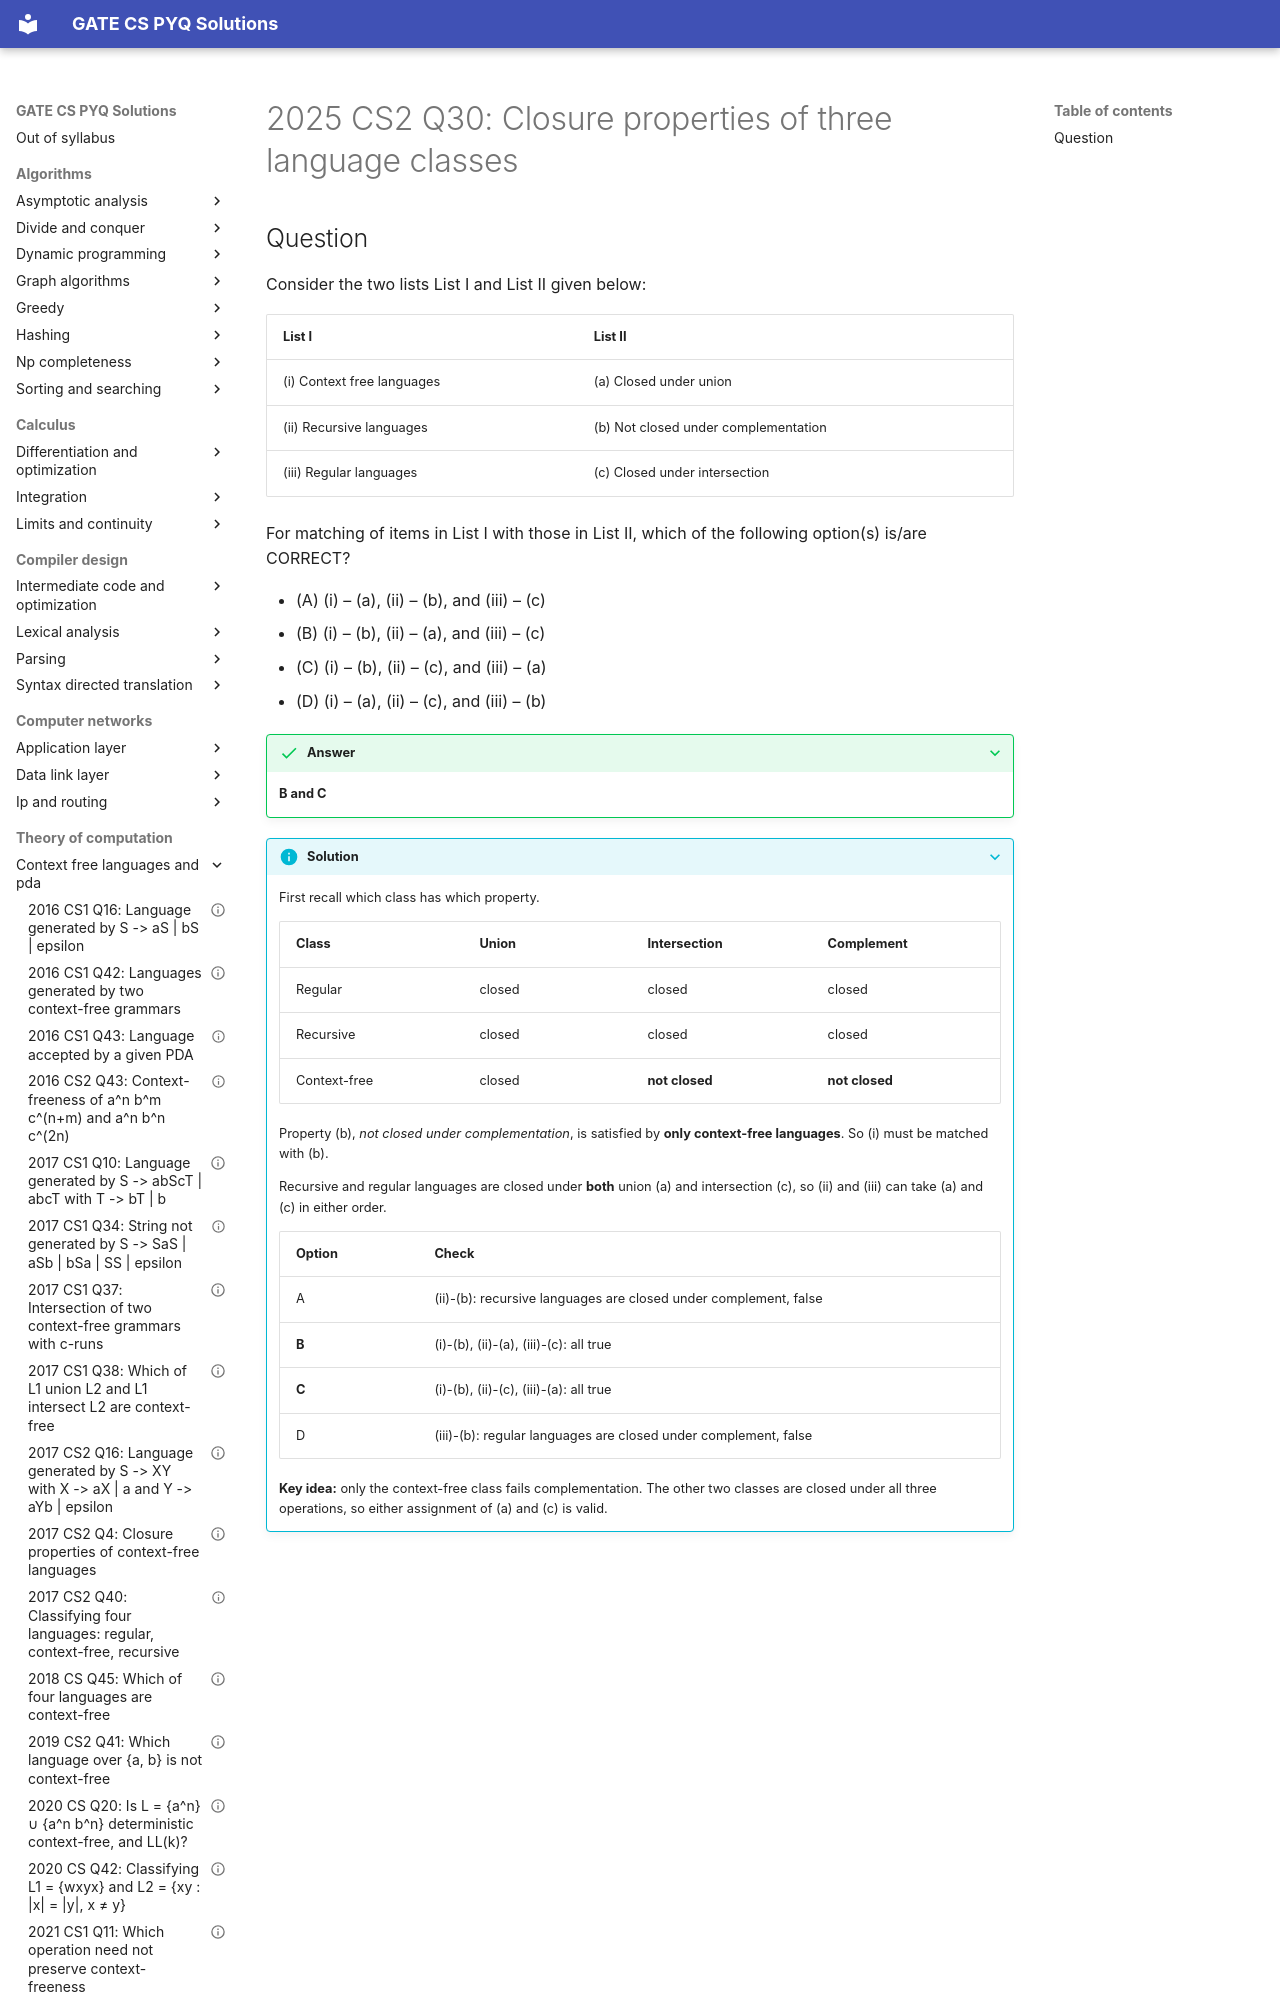

repository: saheenusman/GATE-PYQs · page: theory-of-computation/context-free-languages-and-pda/2025-set2-q30/index.html · generator: mkdocs

---
title: "2025 CS2 Q30: Closure properties of three language classes"
year: 2025
set: 2
paper: CS2
q_no: 30
subject: theory-of-computation
topic: context-free-languages-and-pda
also: [finite-automata-and-regular-languages, decidability-and-turing-machines]
marks: 1
type: MSQ
official_answer: "B;C"
status: verified
---

# 2025 CS2 Q30: Closure properties of three language classes
